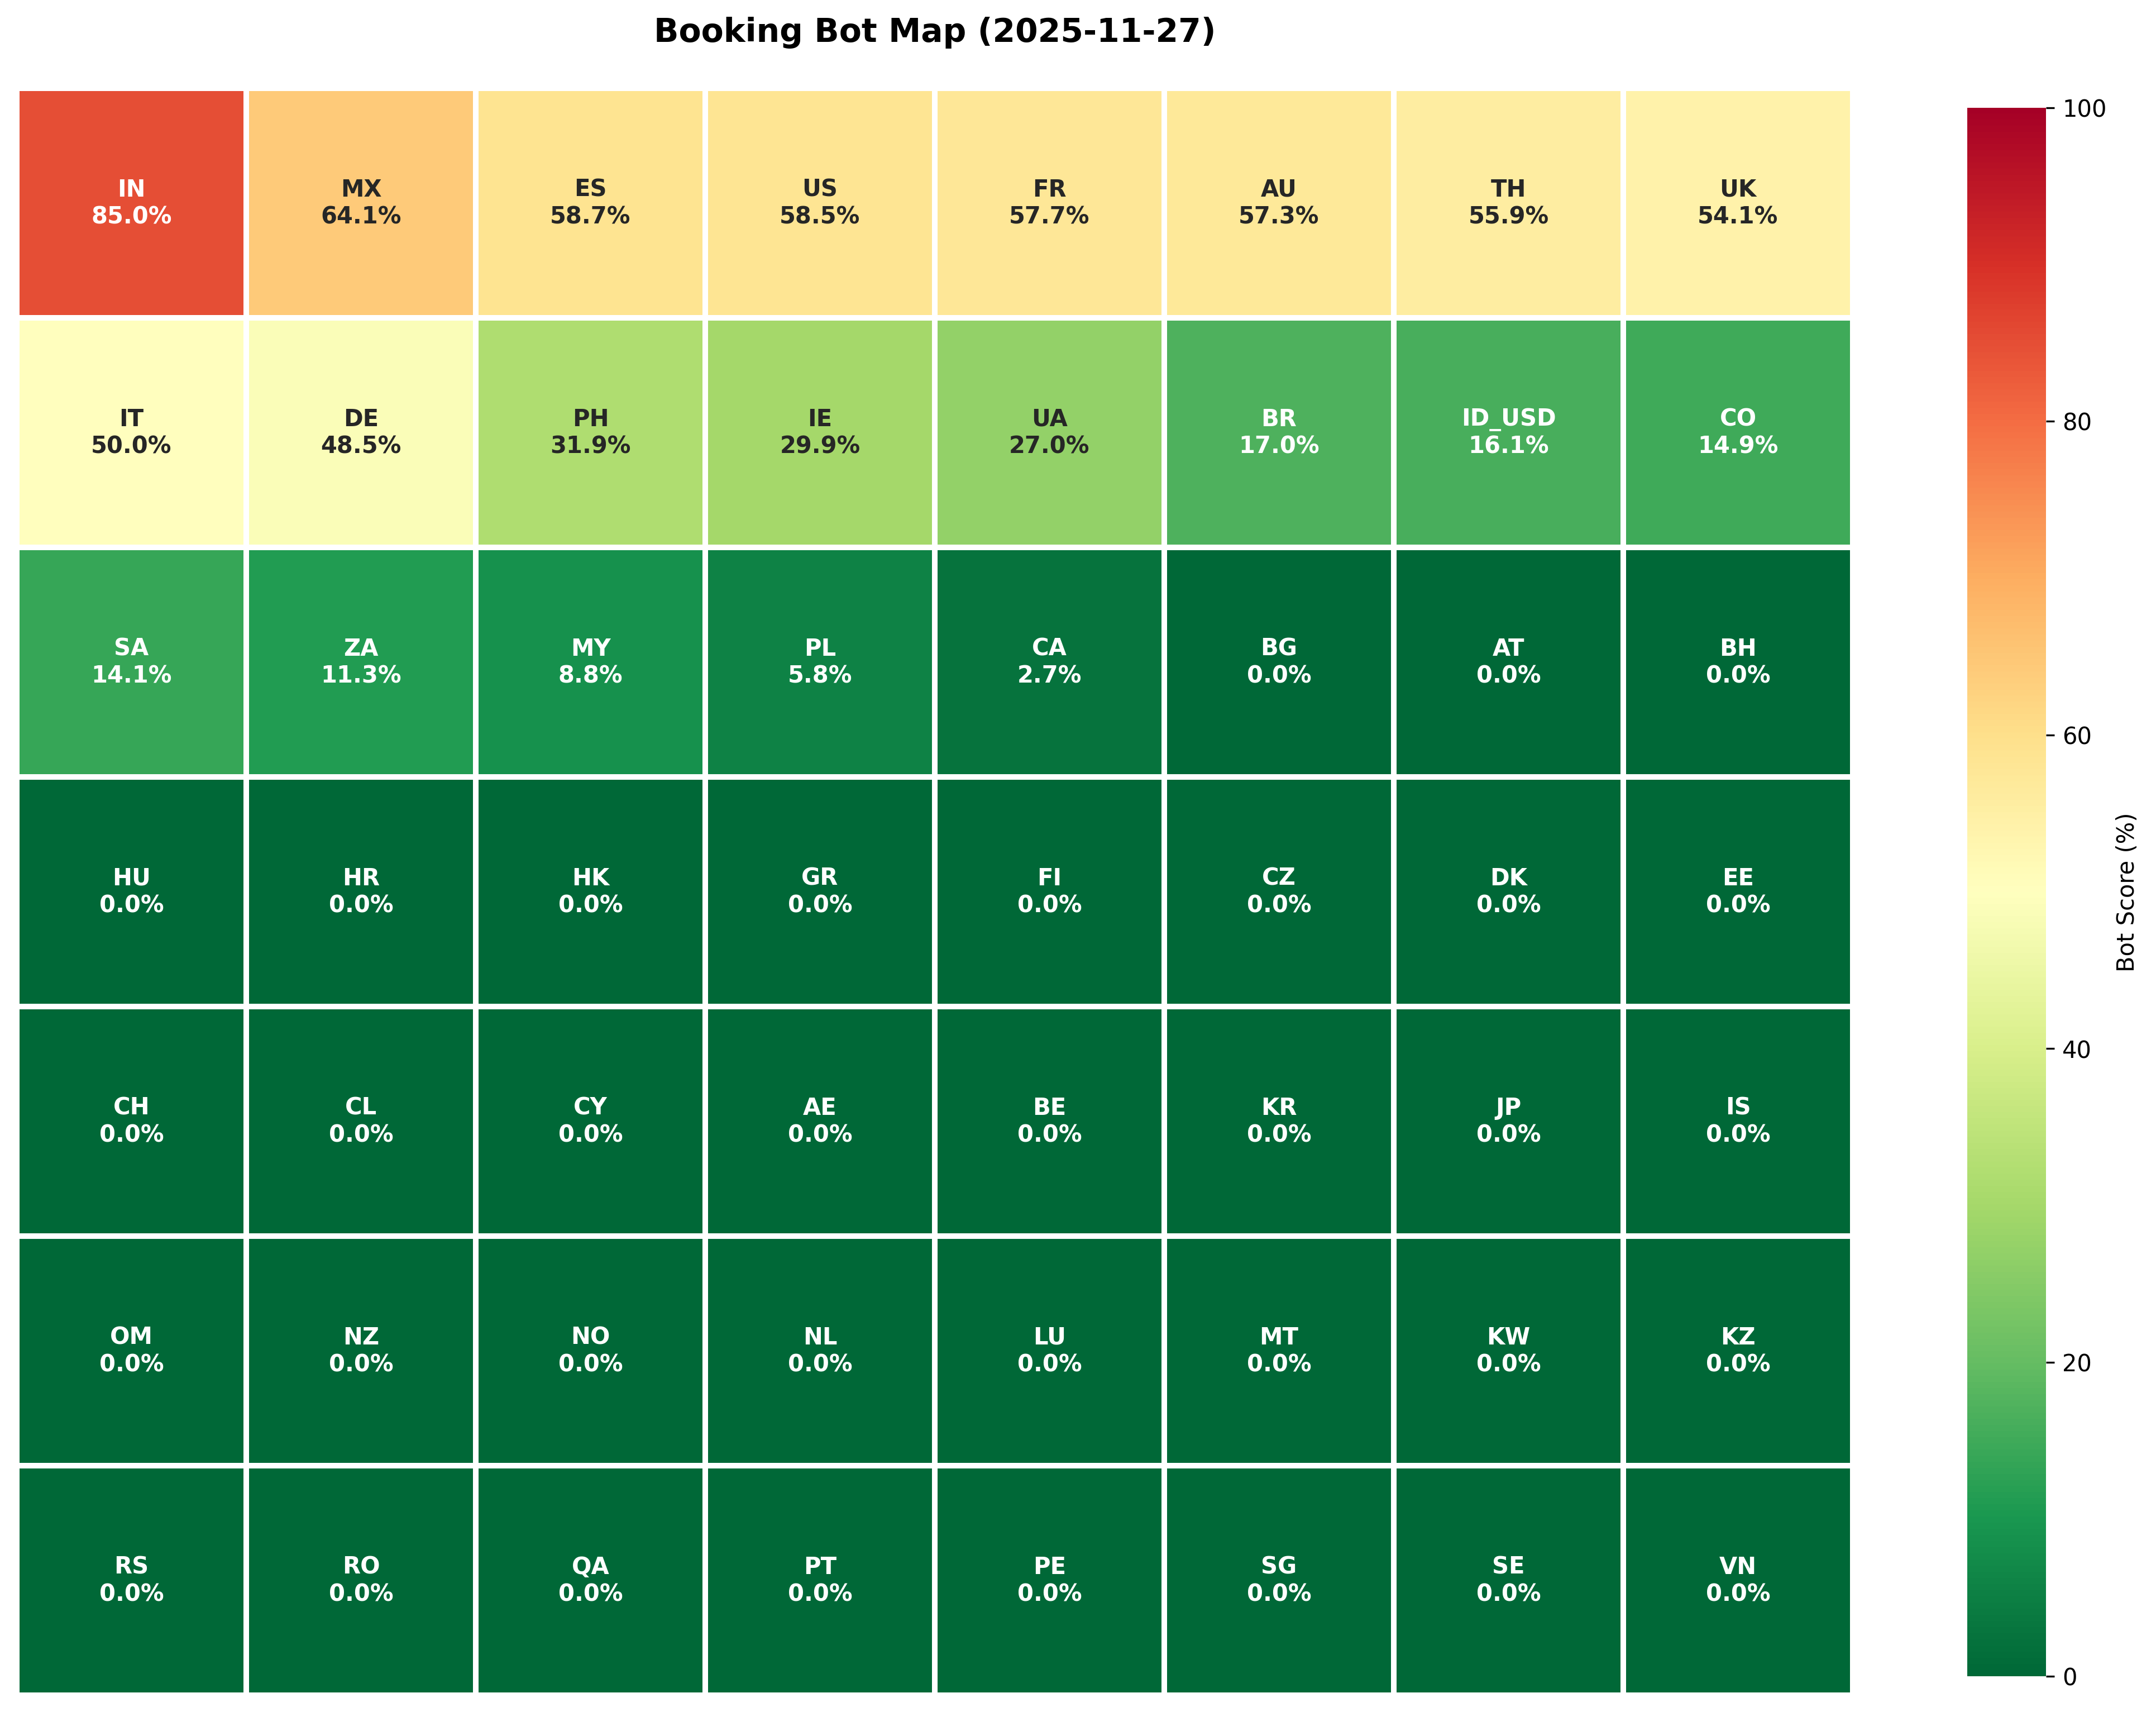

Python code for this plot:
#!/usr/bin/env python3
"""
Bot Detection Heatmap Generator for Booking.com Flight Clicks

Analyzes click data to identify bot traffic and generates a heatmap showing
bot score per site/market.

Bot Detection Criteria:
- User agent must have >= 300 entry clicks
- Conversion rate < 1%

Bot Score Calculation:
- Bot Score = (Total clicks from bot user agents / Total clicks for site) * 100
"""

import argparse
import sys
from pathlib import Path
from datetime import datetime, timedelta

import pandas as pd
import matplotlib.pyplot as plt
import seaborn as sns
import numpy as np


class BotDetector:
    def __init__(self, min_clicks=300, max_conversion_rate=1.0):
        """
        Initialize bot detector with thresholds.

        Args:
            min_clicks: Minimum clicks required to classify as potential bot
            max_conversion_rate: Maximum conversion rate % to classify as bot
        """
        self.min_clicks = min_clicks
        self.max_conversion_rate = max_conversion_rate

    def analyze_data(self, df):
        """
        Analyze data to identify bots and calculate bot scores with volume weighting.

        Args:
            df: DataFrame with columns [Site, User_Agent, Entry_Clicks, Orders]

        Returns:
            tuple: (bot_df, site_scores, summary_stats)
        """
        # Calculate conversion rate for each row
        df['Conversion_Rate'] = (df['Orders'] / df['Entry_Clicks'] * 100).fillna(0)

        # Identify bot user agents
        df['Is_Bot'] = (
            (df['Entry_Clicks'] >= self.min_clicks) &
            (df['Conversion_Rate'] < self.max_conversion_rate)
        )

        # Get bot data
        bot_df = df[df['Is_Bot']].copy()

        # Calculate volume weight for each bot user agent
        # Higher click volumes get exponentially higher weights
        # Weight = log10(clicks / min_clicks + 1) to emphasize high-volume bots
        bot_df['Volume_Weight'] = np.log10(bot_df['Entry_Clicks'] / self.min_clicks + 1)
        bot_df['Weighted_Clicks'] = bot_df['Entry_Clicks'] * bot_df['Volume_Weight']

        # Calculate weighted bot score per site
        site_total_clicks = df.groupby('Site')['Entry_Clicks'].sum()
        site_bot_clicks = bot_df.groupby('Site')['Entry_Clicks'].sum()
        site_weighted_bot_clicks = bot_df.groupby('Site')['Weighted_Clicks'].sum()

        site_scores = pd.DataFrame({
            'Total_Clicks': site_total_clicks,
            'Bot_Clicks': site_bot_clicks,
            'Weighted_Bot_Clicks': site_weighted_bot_clicks
        }).fillna(0)

        # Normalize weighted clicks to a 0-100 scale per site
        # This gives us a weighted bot score where high-volume bots have more impact
        max_possible_weight = np.log10(site_scores['Total_Clicks'] / self.min_clicks + 1)
        weighted_bot_score = (
            (site_scores['Weighted_Bot_Clicks'] / (site_scores['Total_Clicks'] * max_possible_weight)) * 100
        ).fillna(0)

        # Calculate raw percentage
        raw_bot_pct = (site_scores['Bot_Clicks'] / site_scores['Total_Clicks'] * 100).fillna(0)

        # Use the maximum of weighted and raw score to ensure high-volume bots are emphasized
        site_scores['Bot_Score'] = pd.DataFrame({
            'weighted': weighted_bot_score,
            'raw': raw_bot_pct
        }).max(axis=1).round(2)

        # Count bot user agents per site
        bot_count_per_site = bot_df.groupby('Site').size()
        site_scores['Bot_UA_Count'] = bot_count_per_site
        site_scores['Bot_UA_Count'] = site_scores['Bot_UA_Count'].fillna(0).astype(int)

        # Summary statistics
        summary_stats = {
            'total_rows': len(df),
            'total_clicks': df['Entry_Clicks'].sum(),
            'total_orders': df['Orders'].sum(),
            'overall_conversion': df['Orders'].sum() / df['Entry_Clicks'].sum() * 100,
            'bot_user_agents': len(bot_df),
            'bot_clicks': bot_df['Entry_Clicks'].sum(),
            'bot_clicks_pct': bot_df['Entry_Clicks'].sum() / df['Entry_Clicks'].sum() * 100,
            'sites_with_bots': len(site_scores[site_scores['Bot_Score'] > 0])
        }

        return bot_df, site_scores, summary_stats

    def generate_heatmap(self, site_scores, output_path='bot_heatmap.png'):
        """
        Generate heatmap visualization of bot scores by site/market in a grid layout.

        Args:
            site_scores: DataFrame with bot scores per site
            output_path: Path to save the PNG image
        """
        # Sort sites by bot score descending
        site_scores_sorted = site_scores.sort_values('Bot_Score', ascending=False)

        # Get site names and scores
        sites = site_scores_sorted.index.tolist()
        scores = site_scores_sorted['Bot_Score'].tolist()

        num_sites = len(sites)

        # Calculate grid dimensions (make it as square as possible)
        cols = int(np.ceil(np.sqrt(num_sites)))
        rows = int(np.ceil(num_sites / cols))

        # Pad with NaN to fill the grid
        total_cells = rows * cols
        sites_padded = sites + [''] * (total_cells - num_sites)
        scores_padded = scores + [np.nan] * (total_cells - num_sites)

        # Reshape into grid
        grid_data = np.array(scores_padded).reshape(rows, cols)
        grid_labels = np.array(sites_padded).reshape(rows, cols)

        # Create custom annotations with site names and scores
        annot_labels = np.empty((rows, cols), dtype=object)
        for i in range(rows):
            for j in range(cols):
                if grid_labels[i, j] and not np.isnan(grid_data[i, j]):
                    site_name = grid_labels[i, j].replace('booking_', '').upper()
                    annot_labels[i, j] = f'{site_name}\n{grid_data[i, j]:.1f}%'
                else:
                    annot_labels[i, j] = ''

        # Calculate figure size based on grid dimensions
        cell_size = 1.5
        fig_width = cols * cell_size + 2
        fig_height = rows * cell_size + 1.5

        # Create figure
        fig, ax = plt.subplots(figsize=(fig_width, fig_height))

        # Generate heatmap
        sns.heatmap(
            grid_data,
            annot=annot_labels,
            fmt='',
            cmap='RdYlGn_r',  # Red (high bot) -> Yellow -> Green (low bot)
            vmin=0,
            vmax=100,
            cbar_kws={'label': 'Bot Score (%)', 'shrink': 0.8},
            linewidths=2,
            linecolor='white',
            square=True,
            ax=ax,
            annot_kws={'fontsize': 10, 'fontweight': 'bold'}
        )

        # Remove axis labels and ticks
        ax.set_xlabel('')
        ax.set_ylabel('')
        ax.set_xticks([])
        ax.set_yticks([])

        # Set title with yesterday's date (since data represents previous complete day)
        yesterday = (datetime.now() - timedelta(days=1)).strftime('%Y-%m-%d')
        ax.set_title(
            f'Booking Bot Map ({yesterday})',
            fontsize=14,
            fontweight='bold',
            pad=20
        )

        plt.tight_layout()

        # Save figure
        plt.savefig(output_path, dpi=300, bbox_inches='tight')
        print(f"\n✓ Heatmap saved to: {output_path}")

        plt.close()

    def print_summary(self, summary_stats, bot_df, site_scores):
        """Print summary statistics to console."""
        print("\n" + "="*70)
        print("BOT DETECTION SUMMARY")
        print("="*70)

        print(f"\nDetection Criteria:")
        print(f"  - Minimum clicks: {self.min_clicks:,}")
        print(f"  - Maximum conversion rate: {self.max_conversion_rate}%")

        print(f"\nOverall Statistics:")
        print(f"  - Total data rows: {summary_stats['total_rows']:,}")
        print(f"  - Total clicks: {summary_stats['total_clicks']:,}")
        print(f"  - Total orders: {summary_stats['total_orders']:,}")
        print(f"  - Overall conversion rate: {summary_stats['overall_conversion']:.2f}%")

        print(f"\nBot Detection Results:")
        print(f"  - Bot user agents identified: {summary_stats['bot_user_agents']:,}")
        print(f"  - Bot clicks: {summary_stats['bot_clicks']:,}")
        print(f"  - Bot clicks percentage: {summary_stats['bot_clicks_pct']:.2f}%")
        print(f"  - Sites with bot traffic: {summary_stats['sites_with_bots']}")

        print(f"\nTop 10 Sites by Bot Score:")
        print("-" * 70)
        top_sites = site_scores.sort_values('Bot_Score', ascending=False).head(10)
        for idx, (site, row) in enumerate(top_sites.iterrows(), 1):
            print(f"  {idx:2d}. {site:20s} | Bot Score: {row['Bot_Score']:5.1f}% | "
                  f"Bot UAs: {int(row['Bot_UA_Count']):3d} | "
                  f"Bot Clicks: {int(row['Bot_Clicks']):,}")

        print(f"\nTop 10 Bot User Agents by Click Volume:")
        print("-" * 70)
        top_bots = bot_df.sort_values('Entry_Clicks', ascending=False).head(10)
        for idx, (_, row) in enumerate(top_bots.iterrows(), 1):
            print(f"  {idx:2d}. {row['User_Agent'][:50]:50s} | "
                  f"Clicks: {row['Entry_Clicks']:,} | "
                  f"Conv: {row['Conversion_Rate']:.2f}%")

        print("\n" + "="*70 + "\n")


def main():
    parser = argparse.ArgumentParser(
        description='Generate bot detection heatmap from Booking.com flight click data'
    )
    parser.add_argument(
        'input_file',
        type=str,
        help='Path to input Excel file (.xlsx)'
    )
    parser.add_argument(
        '-o', '--output',
        type=str,
        default='bot_heatmap.png',
        help='Output path for heatmap image (default: bot_heatmap.png)'
    )
    parser.add_argument(
        '--min-clicks',
        type=int,
        default=300,
        help='Minimum clicks to classify as potential bot (default: 300)'
    )
    parser.add_argument(
        '--max-conversion',
        type=float,
        default=1.0,
        help='Maximum conversion rate %% to classify as bot (default: 1.0)'
    )

    args = parser.parse_args()

    # Validate input file
    input_path = Path(args.input_file)
    if not input_path.exists():
        print(f"Error: Input file not found: {args.input_file}", file=sys.stderr)
        sys.exit(1)

    if input_path.suffix.lower() != '.xlsx':
        print(f"Error: Input file must be .xlsx format", file=sys.stderr)
        sys.exit(1)

    # Read data
    print(f"Reading data from: {args.input_file}")
    try:
        df = pd.read_excel(args.input_file)
    except Exception as e:
        print(f"Error reading Excel file: {e}", file=sys.stderr)
        sys.exit(1)

    # Clean column names
    df.columns = ['Site', 'User_Agent', 'Entry_Clicks', 'Orders']

    print(f"Loaded {len(df):,} rows")

    # Filter out rows with null/empty User_Agent
    initial_count = len(df)
    df = df[df['User_Agent'].notna() & (df['User_Agent'].str.strip() != '')]
    filtered_count = initial_count - len(df)

    if filtered_count > 0:
        print(f"Filtered out {filtered_count:,} rows with null/empty User Agent")

    if len(df) == 0:
        print("Error: No valid data remaining after filtering", file=sys.stderr)
        sys.exit(1)

    # Initialize detector
    detector = BotDetector(
        min_clicks=args.min_clicks,
        max_conversion_rate=args.max_conversion
    )

    # Analyze data
    print("Analyzing data for bot patterns...")
    bot_df, site_scores, summary_stats = detector.analyze_data(df)

    # Print summary
    detector.print_summary(summary_stats, bot_df, site_scores)

    # Generate heatmap
    print("Generating heatmap...")
    detector.generate_heatmap(site_scores, output_path=args.output)

    print("✓ Done!")


if __name__ == '__main__':
    main()
